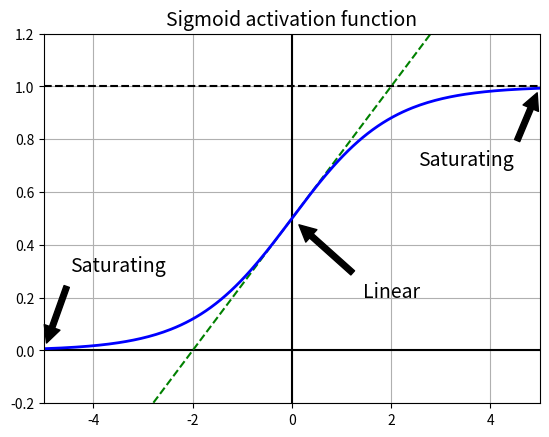

Here is the Python script that generated this plot:
"""
Vanishing and Exploding Gradients Problems
------------------------------------------
The Backpropagation algorithm works by going from the output layer to the input layer and propagating error gradient
in its way. After the gradients of the cost function with regards to each parameter in the network are computed, it uses
these gradients to update each parameter with a Gradient Descent step.

Problem: Gradients getting smaller when going back to lower layers.
         As a result, gradient descent update leaves the lower layer connection weights unchanged.
-> Training process cannot converge to a good solution.
-> Causing vanihsing gradients problem.

If gradients getting bigger -> a lot of large weight updates -> algorithm dgiverges -> exploding gradients problems
(usually happening in RNN)

Main causes:
- Sigmoid activation function.
- Weight initialization technique (random initialization using normal distribution with mean = 0 and stdv = 1)
Using the above two techniques makes the variance of the outputs of each layer much greater than the variance
of its inputs. The variance keeps increasing after each layer as we go forward in the network until the activation
function saturates at the top layers.

Note that the sigmoid function has the mean of 0.5 not 0 as our weight initialization process.

Note that for sigmoid activation function, when the inputs are large the function saturates at 0 or 1
-> Derivative is very close to 0 (getting smaller as we go back from the output layer)
-> Backpropagation algorithm has no gradients to work with in lower layers.
"""

import numpy as np
import matplotlib.pyplot as plt


def logit(z):
    return 1 / (1 + np.exp(-z))


z = np.linspace(-5, 5, 200)

plt.plot([-5, 5], [0, 0], "k-")
plt.plot([-5, 5], [1, 1], "k--")
plt.plot([0, 0], [-0.2, 1.2], "k-")
plt.plot([-5, 5], [-3 / 4, 7 / 4], "g--")
plt.plot(z, logit(z), "b-", linewidth=2)
props = dict(facecolor='black', shrink=0.1)
plt.annotate('Saturating', xytext=(3.5, 0.7), xy=(5, 1), arrowprops=props, fontsize=14, ha="center")
plt.annotate('Saturating', xytext=(-3.5, 0.3), xy=(-5, 0), arrowprops=props, fontsize=14, ha="center")
plt.annotate('Linear', xytext=(2, 0.2), xy=(0, 0.5), arrowprops=props, fontsize=14, ha="center")
plt.grid(True)
plt.title("Sigmoid activation function", fontsize=14)
plt.axis([-5, 5, -0.2, 1.2])

plt.show()
